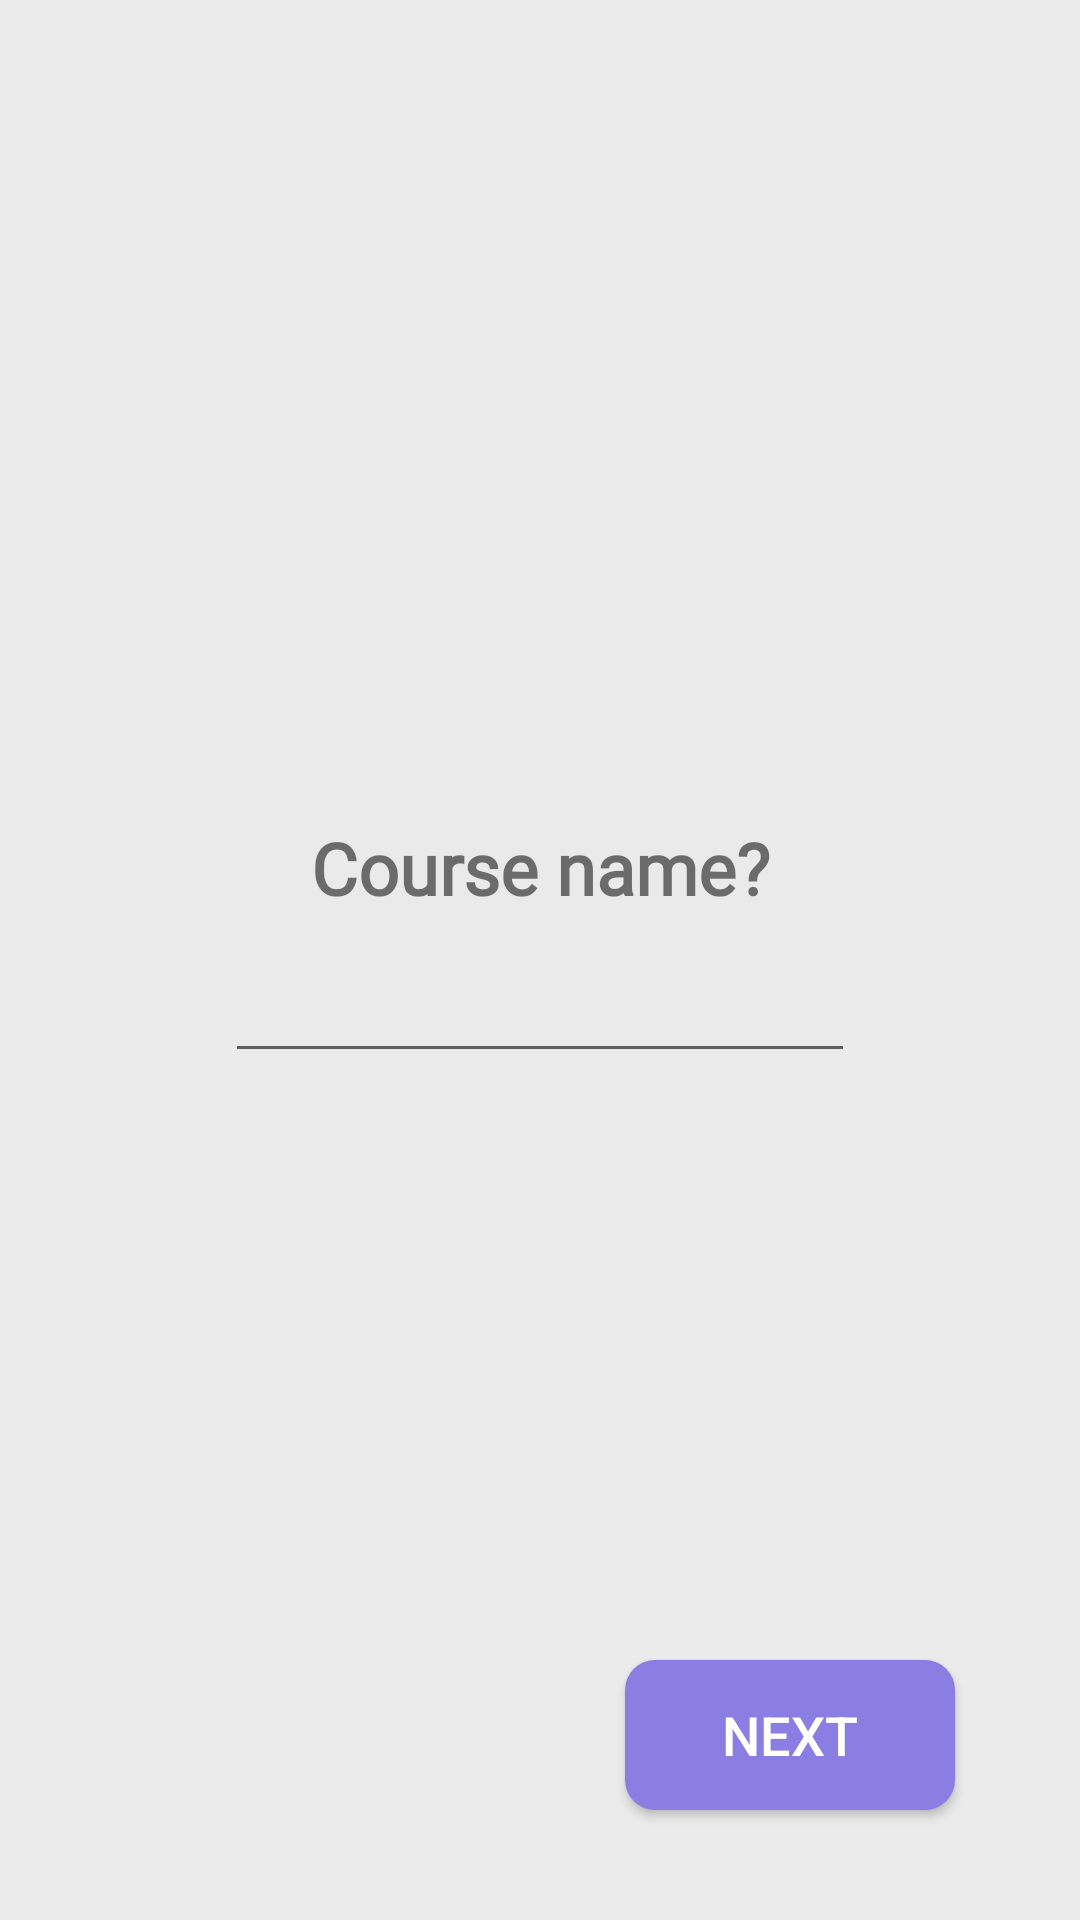

Reconstruct the res/layout file that produces this screen, plus the resources it refers to.
<!-- AndroidManifest.xml: activity theme EnterTheme -->
<!-- res/layout/activity_course_name.xml -->
<?xml version="1.0" encoding="utf-8"?>
<androidx.constraintlayout.widget.ConstraintLayout xmlns:android="http://schemas.android.com/apk/res/android"
    xmlns:app="http://schemas.android.com/apk/res-auto"
    xmlns:tools="http://schemas.android.com/tools"
    android:layout_width="match_parent"
    android:layout_height="match_parent"
    tools:context=".events.course.CourseNameActivity">

    <TextView
        android:id="@+id/courseNameLabel"
        android:layout_width="wrap_content"
        android:layout_height="wrap_content"
        android:text="Course name?"
        android:textSize="24dp"
        android:fontFamily="@font/nokora_regular"
        android:textStyle="bold"
        app:layout_constraintBottom_toBottomOf="parent"
        app:layout_constraintEnd_toEndOf="parent"
        app:layout_constraintStart_toStartOf="parent"
        app:layout_constraintTop_toTopOf="parent"
        app:layout_constraintVertical_bias="0.449" />

    <EditText
        android:id="@+id/editTextCourseName"
        android:layout_width="wrap_content"
        android:layout_height="wrap_content"
        android:ems="10"
        android:inputType="textPersonName"
        android:gravity="center"
        app:layout_constraintBottom_toBottomOf="parent"
        app:layout_constraintEnd_toEndOf="parent"
        app:layout_constraintStart_toStartOf="parent"
        app:layout_constraintTop_toBottomOf="@+id/courseNameLabel"
        app:layout_constraintVertical_bias="0.038" />

    <Button
        android:id="@+id/nextButton"
        android:layout_width="110dp"
        android:layout_height="50dp"
        style="@style/LessonDateButton"
        android:background="@drawable/buttonbackground_1"
        android:backgroundTint="@color/plus2"
        android:gravity="center"
        android:text="Next"
        android:textColor="@color/white"
        android:textSize="18dp"
        app:cornerRadius="12dp"
        app:iconPadding="0dp"
        app:layout_constraintBottom_toBottomOf="parent"
        app:layout_constraintEnd_toEndOf="parent"
        app:layout_constraintHorizontal_bias="0.833"
        app:layout_constraintStart_toStartOf="parent"
        app:layout_constraintTop_toTopOf="parent"
        app:layout_constraintVertical_bias="0.938" />

    <ImageButton
        android:id="@+id/closeButton"
        android:layout_width="100dp"
        android:layout_height="100dp"
        android:background="@null"
        android:src="@drawable/baseline_close_36"
        app:layout_constraintBottom_toBottomOf="parent"
        app:layout_constraintEnd_toEndOf="parent"
        app:layout_constraintHorizontal_bias="0.005"
        app:layout_constraintStart_toStartOf="parent"
        app:layout_constraintTop_toTopOf="parent"
        app:layout_constraintVertical_bias="0.003" />
</androidx.constraintlayout.widget.ConstraintLayout>
<!-- resources referenced by this layout -->
<resources>
  <color name="plus2">#8A7EE3</color>
  <color name="white">#FFFFFFFF</color>
  <!-- drawable buttonbackground_1 (drawable) -->
  <?xml version="1.0" encoding="utf-8"?>
  <shape xmlns:android="http://schemas.android.com/apk/res/android">
      <corners  android:radius="10dp" />
      <solid
          android:color="@color/info"
          />
  </shape>
  <style name="LessonDateButton">
          <item name="android:layout_width">130dp</item>
          <item name="android:layout_height">50dp</item>
          <item name="android:backgroundTint">@color/buttonbackground_gray_light</item>
          <item name="android:background">@drawable/buttonbackground_1</item>
          <item name="android:textSize">15dp</item>
          <item name="android:gravity">center_vertical</item>
          <item name="android:textColor">@color/buttontext_1</item>
          <item name="android:editTextColor">@color/buttontext_1</item>
  
      </style>
  <style name="EnterTheme" parent="Theme.AppCompat.DayNight.NoActionBar">
          <item name="android:layout_width">match_parent</item>
          <item name="android:layout_height">?attr/actionBarSize</item>
          <item name="android:background">@color/hole</item>
      </style>
  <color name="info">#B7B3D2</color>
  <color name="buttonbackground_gray_light">#DCDCDC</color>
  
      //прозрачный цвет
  <color name="buttontext_1">#515151</color>
  <color name="hole">#7AE8E8E8</color>
</resources>
